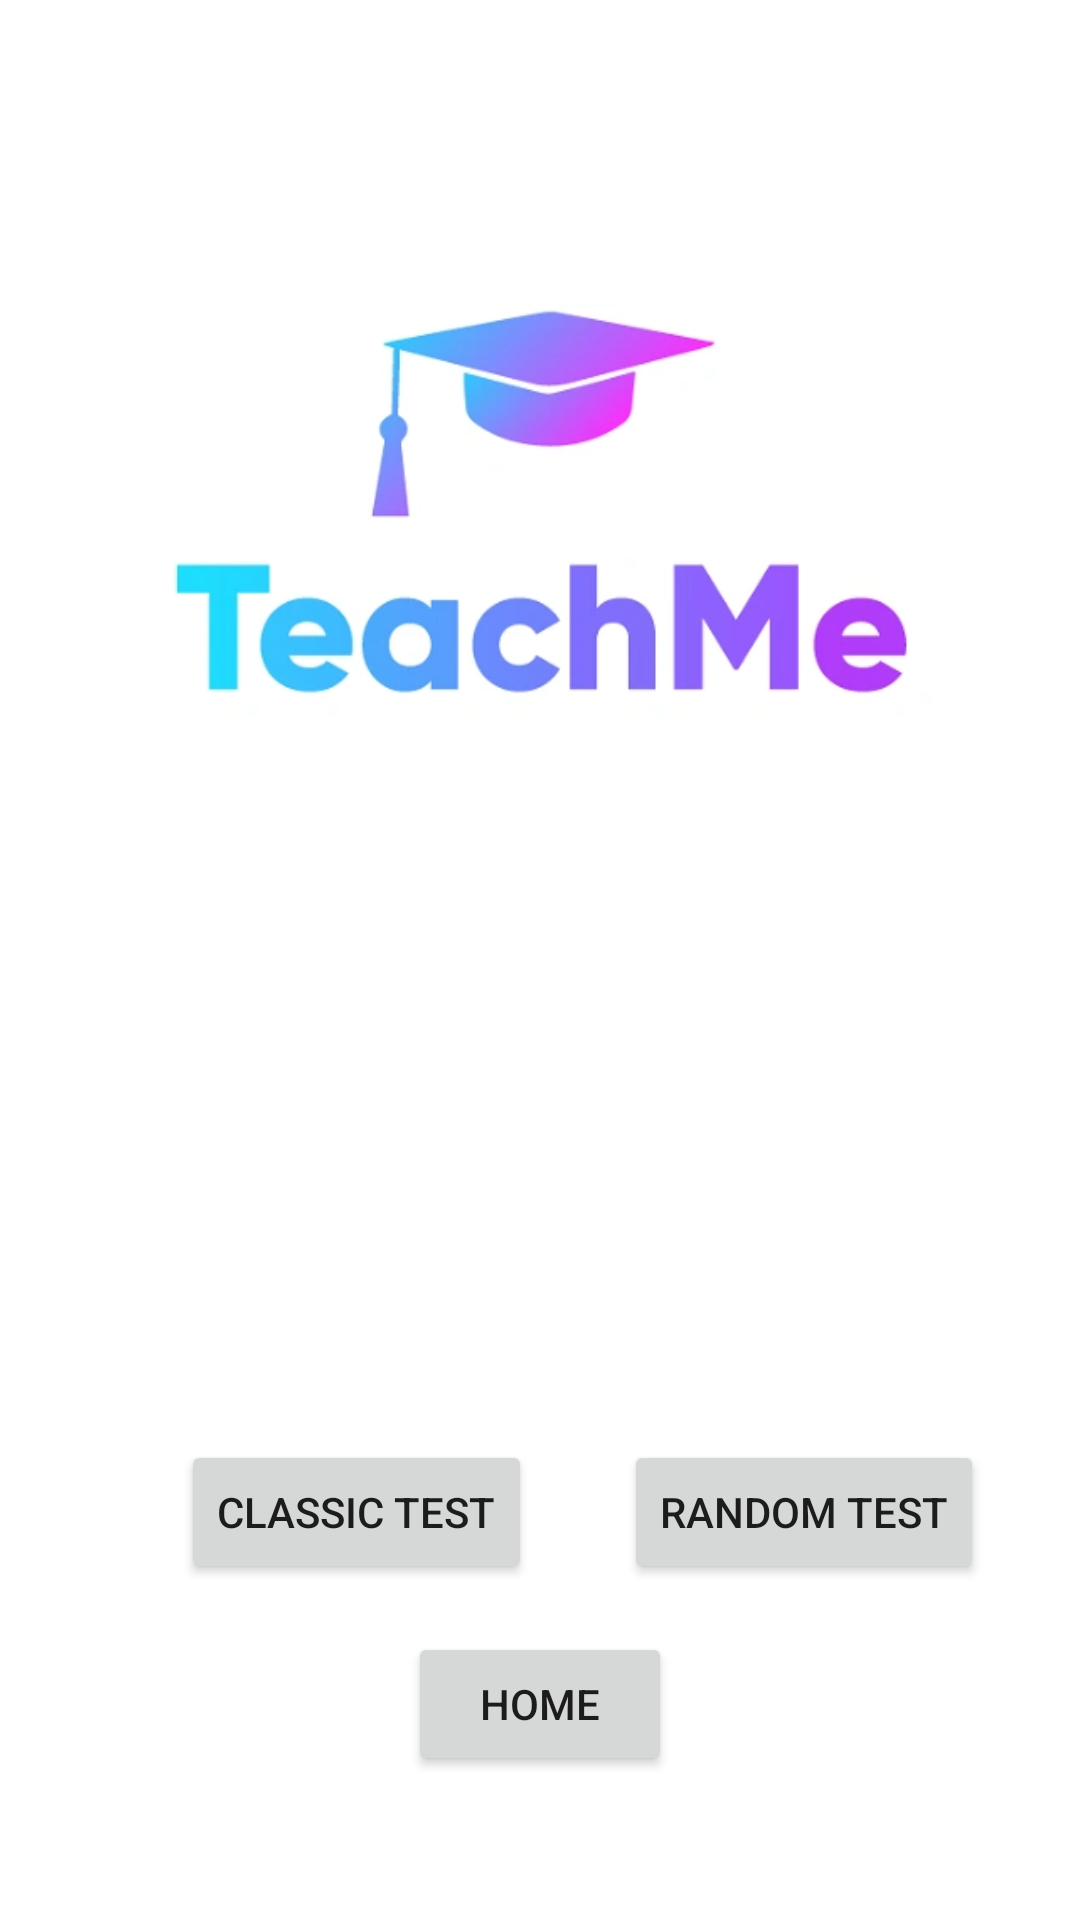

Produce the Android XML layout that renders to this screen, including the resource entries it uses.
<!-- AndroidManifest.xml: application theme Theme.Teachmeio -->
<!-- res/layout/activity_available_tests_view.xml -->
<?xml version="1.0" encoding="utf-8"?>
<androidx.constraintlayout.widget.ConstraintLayout xmlns:android="http://schemas.android.com/apk/res/android"
    xmlns:app="http://schemas.android.com/apk/res-auto"
    xmlns:tools="http://schemas.android.com/tools"
    android:layout_width="match_parent"
    android:layout_height="match_parent"
    android:configChanges="orientation"
    android:screenOrientation="portrait"
    tools:ignore="LockedOrientationActivity"

    tools:context=".available_tests_view">

    <Button
        android:id="@+id/to_random_test_btn"
        android:layout_width="wrap_content"
        android:layout_height="wrap_content"
        android:layout_marginEnd="32dp"
        android:layout_marginBottom="112dp"
        android:text="random test"
        app:layout_constraintBottom_toBottomOf="parent"
        app:layout_constraintEnd_toEndOf="parent" />

    <Button
        android:id="@+id/to_classic_test_btn"
        android:layout_width="wrap_content"
        android:layout_height="wrap_content"
        android:layout_marginBottom="112dp"
        android:text="classic test"
        app:layout_constraintBottom_toBottomOf="parent"
        app:layout_constraintEnd_toStartOf="@+id/to_random_test_btn"
        app:layout_constraintHorizontal_bias="0.662"
        app:layout_constraintStart_toStartOf="parent" />

    <Button
        android:id="@+id/to_home_btn"
        android:layout_width="wrap_content"
        android:layout_height="wrap_content"
        android:layout_marginBottom="48dp"
        android:text="Home"
        app:layout_constraintBottom_toBottomOf="parent"
        app:layout_constraintEnd_toEndOf="parent"
        app:layout_constraintStart_toStartOf="parent" />

    <TextView
        android:id="@+id/score_text_field"
        android:layout_width="170dp"
        android:layout_height="52dp"
        android:layout_marginTop="356dp"
        android:textAppearance="@style/TextAppearance.AppCompat.Large"
        app:layout_constraintEnd_toEndOf="parent"
        app:layout_constraintHorizontal_bias="0.547"
        app:layout_constraintStart_toStartOf="parent"
        app:layout_constraintTop_toTopOf="parent" />

    <ImageView
        android:id="@+id/imageView2"
        android:layout_width="376dp"
        android:layout_height="330dp"
        android:layout_marginTop="3dp"
        android:layout_marginBottom="23dp"
        app:layout_constraintBottom_toTopOf="@+id/score_text_field"
        app:layout_constraintEnd_toEndOf="parent"
        app:layout_constraintStart_toStartOf="parent"
        app:layout_constraintTop_toTopOf="parent"
        app:srcCompat="@drawable/teachme_io_logo" />

</androidx.constraintlayout.widget.ConstraintLayout>
<!-- resources referenced by this layout -->
<resources>
  <!-- drawable teachme_io_logo: webp bitmap (drawable, 10692 bytes) -->
  <style name="Theme.Teachmeio" parent="Theme.MaterialComponents.DayNight.NoActionBar">
          
          <item name="colorPrimary">@color/purple_500</item>
          <item name="colorPrimaryVariant">@color/purple_700</item>
          <item name="colorOnPrimary">@color/white</item>
          
          <item name="colorSecondary">@color/teal_200</item>
          <item name="colorSecondaryVariant">@color/teal_700</item>
          <item name="colorOnSecondary">@color/black</item>
          
          <item name="android:statusBarColor">?attr/colorPrimaryVariant</item>
          
      </style>
  <!-- not gathered from this repository: default colours our renderer supplied (Android Studio template values) -->
  <color name="purple_500">#FF6200EE</color>
  <color name="purple_700">#FF3700B3</color>
  <color name="teal_200">#FF03DAC5</color>
  <color name="teal_700">#FF018786</color>
  <color name="black">#FF000000</color>
  <color name="white">#FFFFFFFF</color>
</resources>
